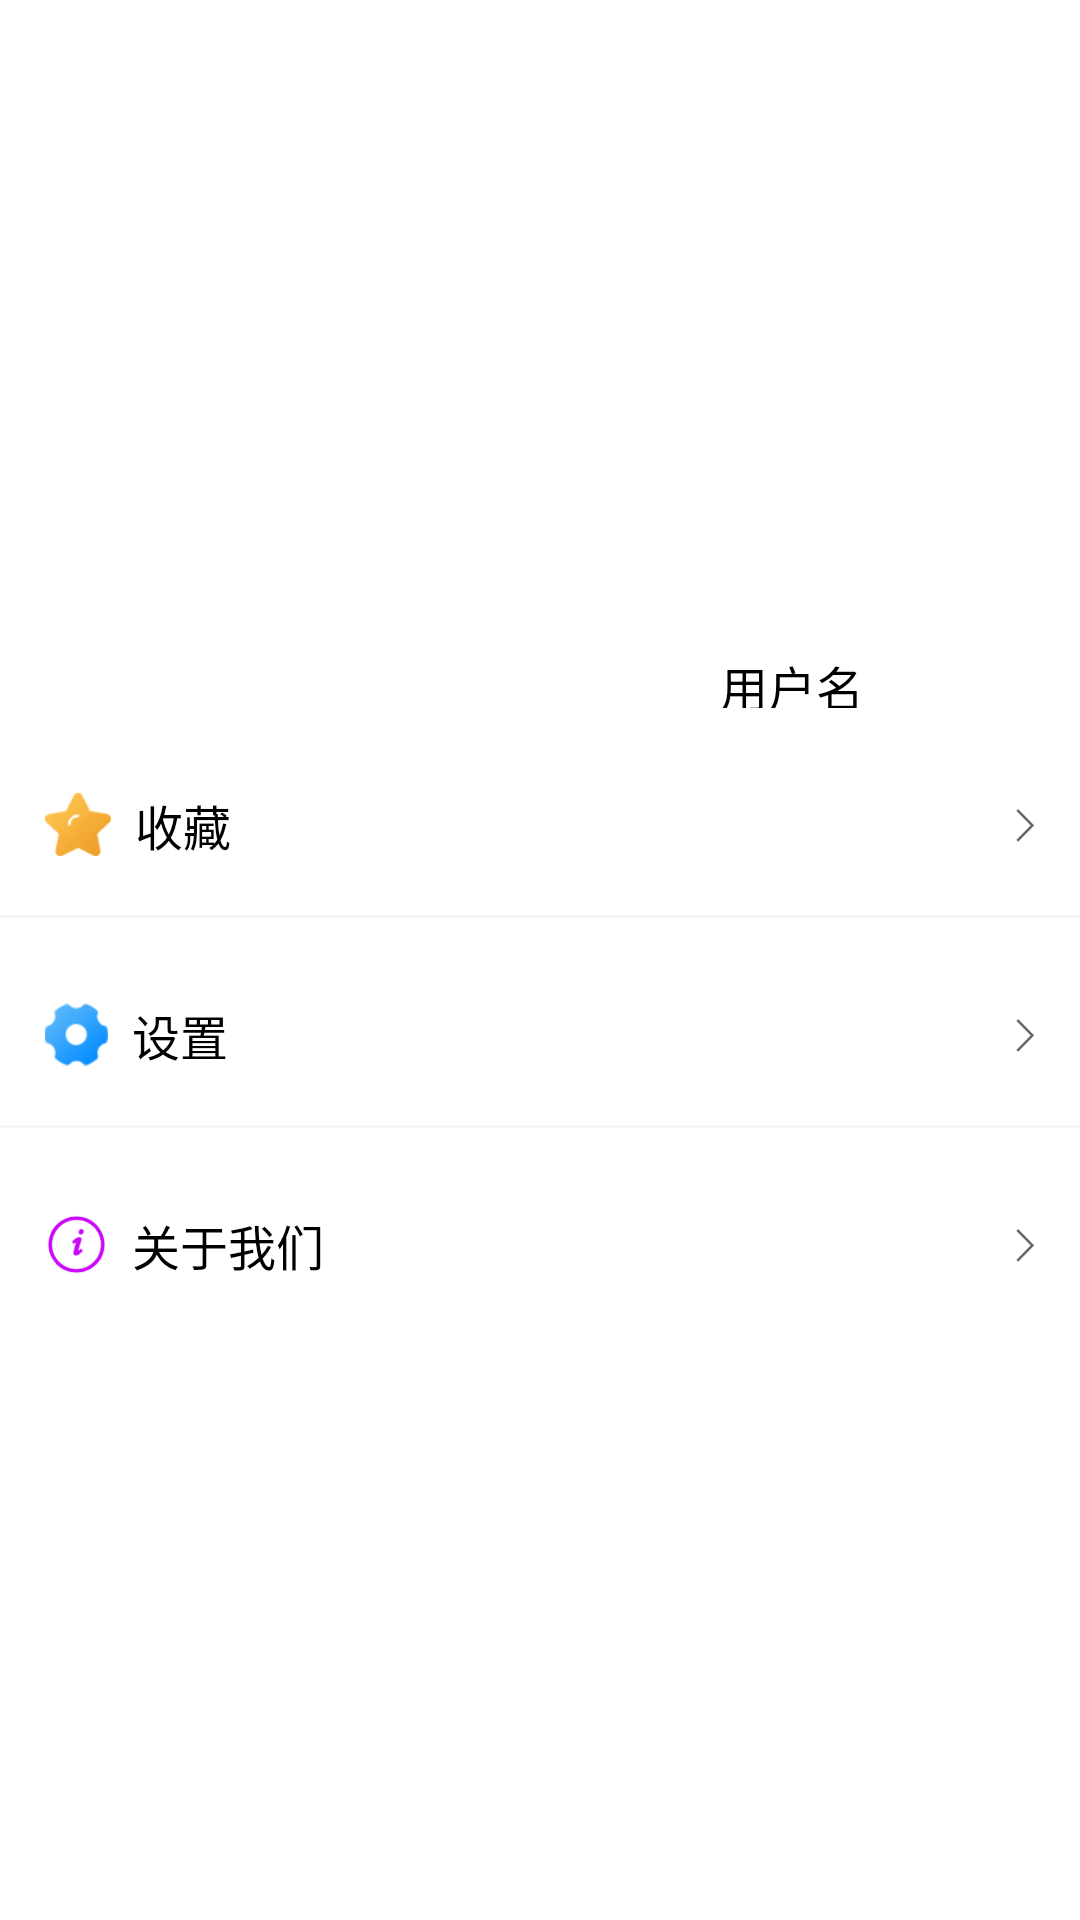

Reconstruct the res/layout file that produces this screen, plus the resources it refers to.
<!-- AndroidManifest.xml: application theme AppTheme -->
<!-- res/layout/drawerlayout.xml -->
<?xml version="1.0" encoding="utf-8"?>
<android.support.constraint.ConstraintLayout xmlns:android="http://schemas.android.com/apk/res/android"
    xmlns:tools="http://schemas.android.com/tools"
    android:layout_width="match_parent"
    android:layout_height="match_parent"
    xmlns:app="http://schemas.android.com/apk/res-auto"
    android:background="@color/white"
    android:layout_gravity="left">
    <ImageView
        android:id="@+id/iv_background"
        android:src="@drawable/item_pic"
        android:layout_width="match_parent"
        android:layout_height="@dimen/dp_196"
        android:scaleType="centerCrop"/>
    <ImageView
        android:id="@+id/iv_headicon"
        android:layout_width="@dimen/dp_80"
        android:layout_height="@dimen/dp_80"
        app:layout_constraintTop_toTopOf="parent"
        android:layout_marginTop="@dimen/dp_156"
        app:layout_constraintLeft_toLeftOf="parent"
        app:layout_constraintRight_toRightOf="parent"
        android:src="@drawable/ic_header"/>

    <TextView
        android:id="@+id/tv_username"
        android:layout_width="wrap_content"
        android:layout_height="19dp"
        android:layout_marginLeft="@dimen/dp_20"
        android:text="用户名"
        android:textSize="@dimen/sp_16"
        android:textColor="@color/black"
        app:layout_constraintBottom_toBottomOf="@id/iv_headicon"
        app:layout_constraintLeft_toRightOf="@id/iv_headicon" />

    <RelativeLayout
        android:id="@+id/rel_mycollection"
        android:layout_width="match_parent"
        android:layout_height="60dp"
        android:background="@color/white"
        android:paddingLeft="15dp"
        app:layout_constraintTop_toBottomOf="@id/iv_headicon"
        android:layout_marginTop="9dp"
        app:layout_constraintLeft_toLeftOf="parent"
        app:layout_constraintRight_toRightOf="parent"
        android:paddingRight="15dp">
        <TextView
            android:layout_width="match_parent"
            android:layout_height="wrap_content"
            android:layout_centerVertical="true"
            android:drawableLeft="@mipmap/mine_collect"
            android:drawablePadding="8dp"
            android:drawableRight="@mipmap/rightarrows"
            android:text="收藏"
            android:textColor="@color/black"
            android:textSize="16sp" />
    </RelativeLayout>
    <View
        android:id="@+id/view1"
        android:layout_width="match_parent"
        android:layout_height="@dimen/dp_1"
        app:layout_constraintTop_toBottomOf="@id/rel_mycollection"
        android:background="@color/line" />
    <RelativeLayout
        android:id="@+id/rel_set"
        android:layout_width="match_parent"
        android:layout_height="60dp"
        android:background="@color/white"
        android:paddingLeft="15dp"
        app:layout_constraintTop_toBottomOf="@id/view1"
        android:layout_marginTop="9dp"
        app:layout_constraintLeft_toLeftOf="parent"
        app:layout_constraintRight_toRightOf="parent"
        android:paddingRight="15dp">
        <TextView
            android:layout_width="match_parent"
            android:layout_height="wrap_content"
            android:layout_centerVertical="true"
            android:drawableLeft="@mipmap/mine_set"
            android:drawablePadding="8dp"
            android:drawableRight="@mipmap/rightarrows"
            android:text="设置"
            android:textColor="@color/black"
            android:textSize="16sp" />
    </RelativeLayout>
    <View
        android:id="@+id/view2"
        android:layout_width="match_parent"
        android:layout_height="@dimen/dp_1"
        app:layout_constraintTop_toBottomOf="@id/rel_set"
        android:background="@color/line" />
    <RelativeLayout
        android:id="@+id/rel_about"
        android:layout_width="match_parent"
        android:layout_height="60dp"
        android:background="@color/white"
        android:paddingLeft="15dp"
        app:layout_constraintTop_toBottomOf="@id/view2"
        android:layout_marginTop="9dp"
        app:layout_constraintLeft_toLeftOf="parent"
        app:layout_constraintRight_toRightOf="parent"
        android:paddingRight="15dp">

        <TextView
            android:layout_width="match_parent"
            android:layout_height="wrap_content"
            android:layout_centerVertical="true"
            android:drawableLeft="@mipmap/ic_aboutus"
            android:drawablePadding="8dp"
            android:drawableRight="@mipmap/rightarrows"
            android:text="关于我们"
            android:textColor="@color/black"
            android:textSize="16sp" />
    </RelativeLayout>

</android.support.constraint.ConstraintLayout>
<!-- resources referenced by this layout -->
<resources>
  <color name="black">#000000</color>
  <color name="line">#f5f5f5</color>
  <color name="white">#FFFFFF</color>
  <dimen name="dp_1">1dp</dimen>
  <dimen name="dp_156">156dp</dimen>
  <dimen name="dp_196">196dp</dimen>
  <dimen name="dp_20">20dp</dimen>
  <dimen name="dp_80">80dp</dimen>
  <dimen name="sp_16">16sp</dimen>
  <!-- mipmap ic_aboutus: png bitmap (mipmap-xhdpi, 3040 bytes) -->
  <!-- mipmap mine_collect: png bitmap (mipmap-xhdpi, 1857 bytes) -->
  <!-- mipmap mine_set: png bitmap (mipmap-xhdpi, 1668 bytes) -->
  <!-- mipmap rightarrows: png bitmap (mipmap-xxhdpi, 1332 bytes) -->
  <style name="AppTheme" parent="Theme.AppCompat.Light.NoActionBar">
          
          <item name="colorPrimary">@color/colorPrimary</item>
          <item name="colorPrimaryDark">@color/colorPrimaryDark</item>
          <item name="colorAccent">@color/colorAccent</item>
      </style>
  <color name="colorPrimary">#3F51B5</color>
  <color name="colorPrimaryDark">#303F9F</color>
  <color name="colorAccent">#FF4081</color>
</resources>
